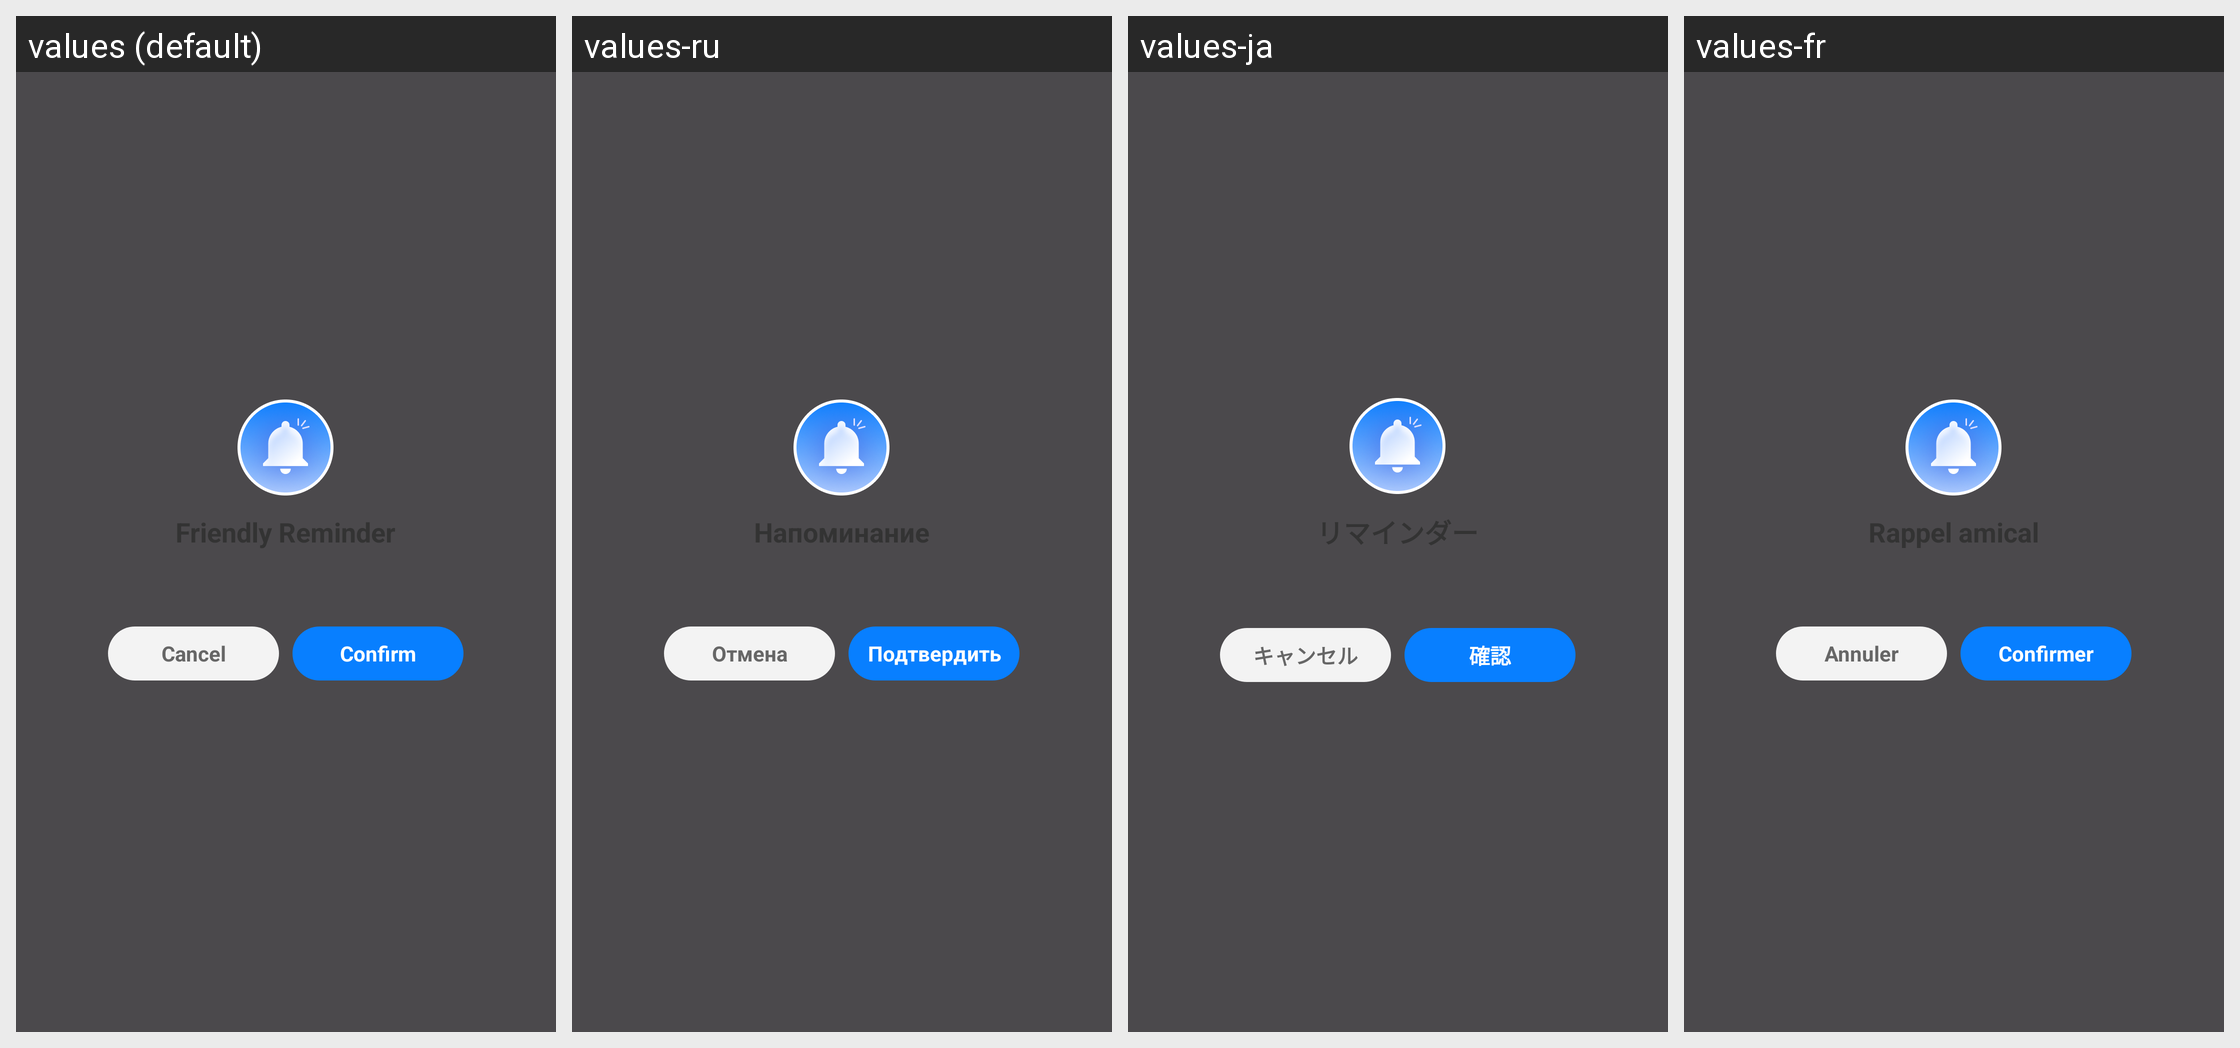

For this localized Android screen grid, give each drawn string resource with its value in every locale shown.
Android screen res/layout/dialog_photo_clean_confirm.xml rendered under 4 locales, left to right: values (default), values-ru, values-ja, values-fr. Device: Nexus 5 (rendered at 1080×1920; each locale shown at half size, 540×960, under a caption strip naming it); theme Theme.Browser.
Other locales in the repository, not shown: values-de, values-es, values-hi, values-in, values-ko, values-pt, values-zh, values-zh-rCN, values-zh-rTW.
Strings drawn on this screen, with the default value and each locale's value (text and hints the layout hard-codes, and strings that could not be matched under every locale, appear in the picture but are not listed):

photo_clean_cancel
  values: Cancel
  values-ru: Отмена
  values-ja: キャンセル
  values-fr: Annuler

photo_clean_confirm
  values: Confirm
  values-ru: Подтвердить
  values-ja: 確認
  values-fr: Confirmer
